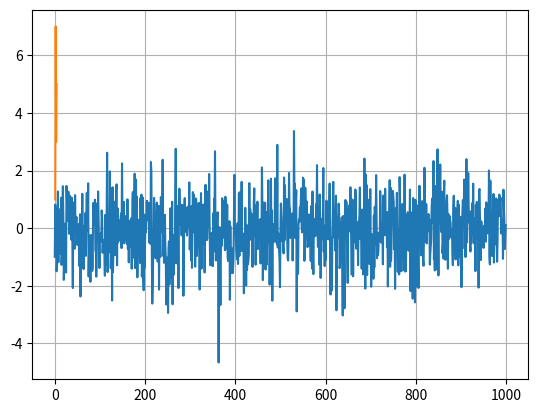

Write Python code to recreate this figure.

import matplotlib.pyplot as plt
import numpy as np

dd = np.random.normal(0,1,1000)
y = dd
x = np.arange(1,1001)
plt.plot(y)
plt.grid()
plt.show()

if __name__ == "__main__":
    import pylab
    pylab.figure(1)
    pylab.plot([1,2,3,4], [1,7,3,5])
    pylab.show()
